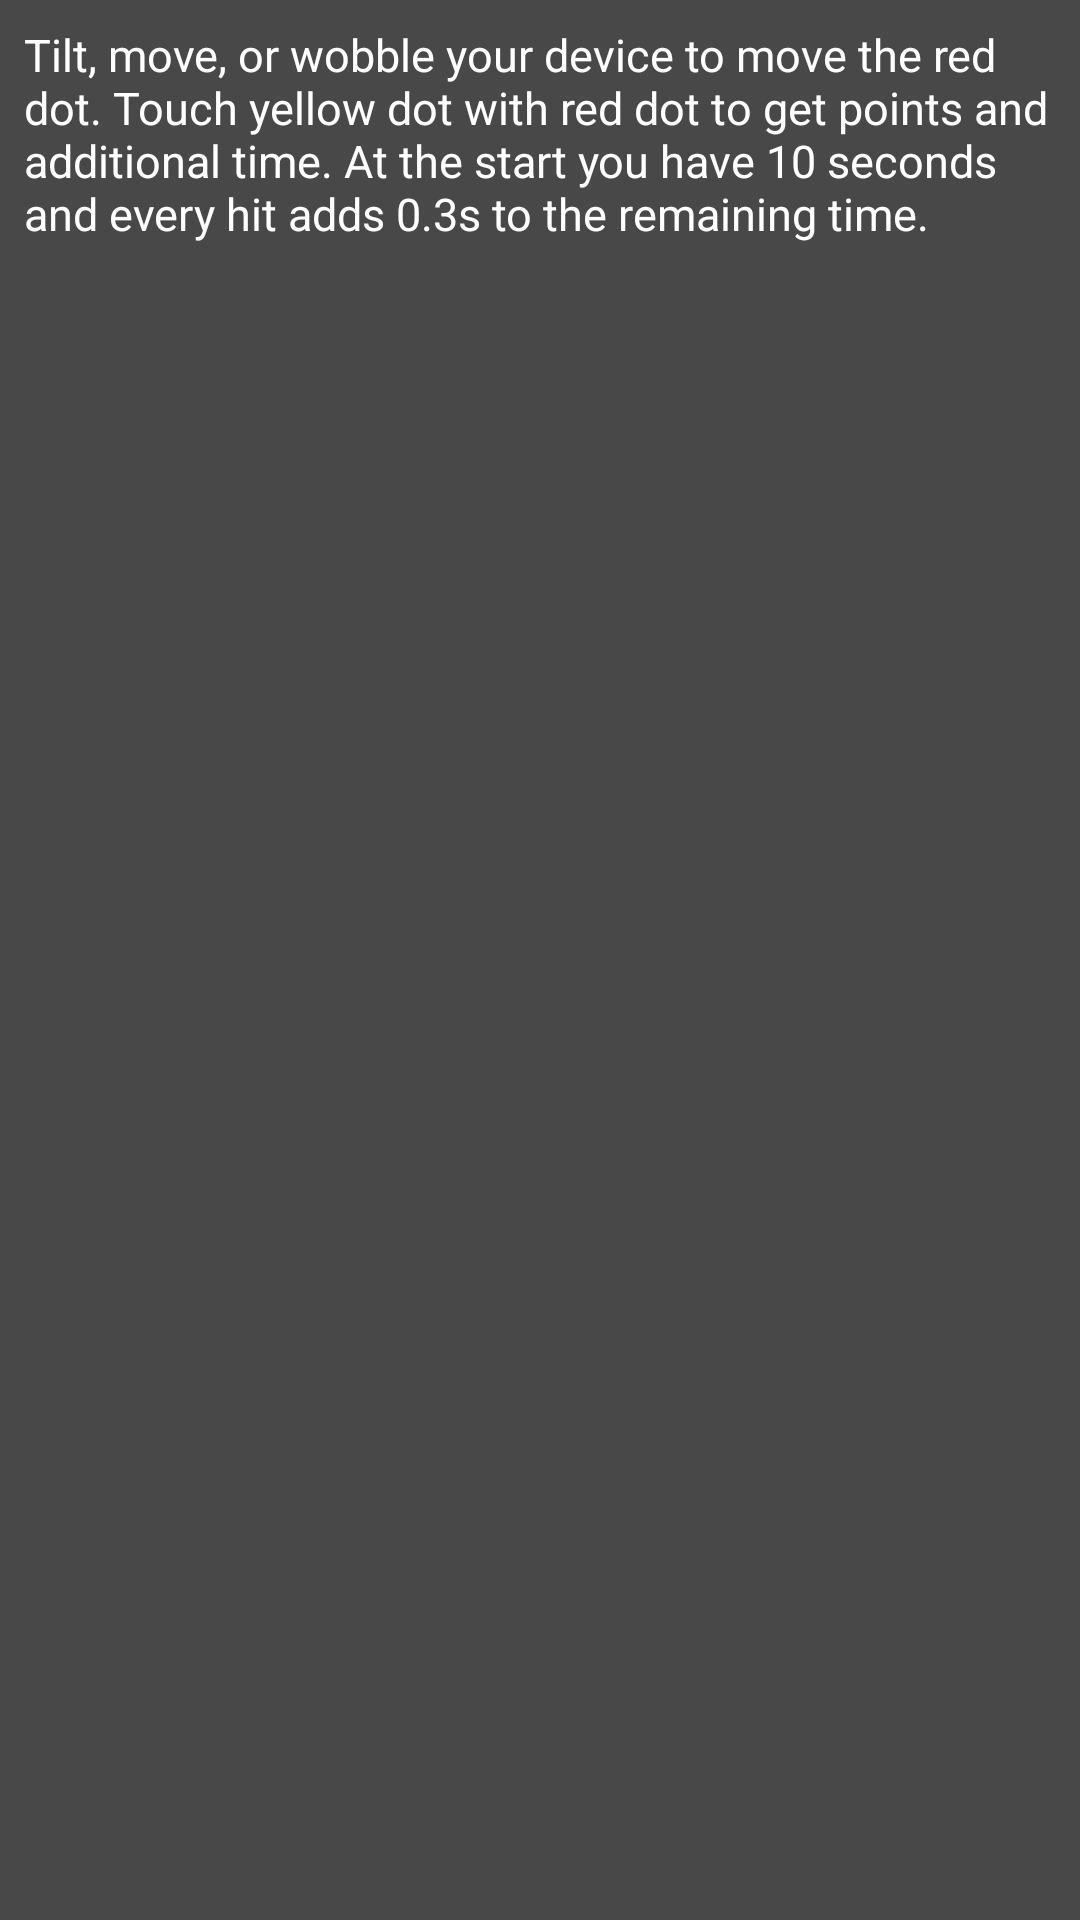

The Android layout XML behind this screen, and the referenced resources:
<!-- AndroidManifest.xml: application theme AppTheme -->
<!-- res/layout/activity_how_to_play.xml -->
<?xml version="1.0" encoding="utf-8"?>
<android.support.constraint.ConstraintLayout xmlns:android="http://schemas.android.com/apk/res/android"
    xmlns:app="http://schemas.android.com/apk/res-auto"
    xmlns:tools="http://schemas.android.com/tools"
    android:layout_width="match_parent"
    android:layout_height="match_parent"
    android:background="@color/darkGray"
    tools:context="com.example.wobble.activities.HowToPlayActivity">

    <TextView
        android:id="@+id/howToPlayTextView"
        style="@style/WhiteFont.Small"
        android:layout_width="0dp"
        android:layout_height="0dp"
        android:layout_marginLeft="8dp"
        android:layout_marginRight="8dp"
        android:layout_marginTop="8dp"
        android:text="@string/how_to_play_content"
        app:layout_constraintLeft_toLeftOf="parent"
        app:layout_constraintRight_toRightOf="parent"
        app:layout_constraintTop_toTopOf="parent"
        app:layout_constraintBottom_toBottomOf="parent"
        app:layout_constraintHorizontal_bias="0.5"
        android:layout_marginBottom="8dp" />
</android.support.constraint.ConstraintLayout>
<!-- resources referenced by this layout -->
<resources>
  <color name="darkGray">#484848</color>
  <string name="how_to_play_content">Tilt, move, or wobble your device to move the red dot.   Touch yellow dot with red dot to get points and additional time.   At the start you have 10 seconds and every hit adds 0.3s to the remaining time.</string>
  <style name="WhiteFont.Small" parent="WhiteFont">
          <item name="android:textSize">15sp</item>
      </style>
  <style name="AppTheme" parent="Theme.AppCompat.Light.DarkActionBar">
          
          <item name="colorPrimary">@color/colorPrimary</item>
          <item name="colorPrimaryDark">@color/colorPrimaryDark</item>
          <item name="colorAccent">@color/colorAccent</item>
      </style>
  <style name="WhiteFont">
          <item name="android:textColor">@color/white</item>
      </style>
  <color name="colorPrimary">#212121</color>
  <color name="colorPrimaryDark">#000000</color>
  <color name="colorAccent">#FFd600</color>
  <color name="white">#FFFFFF</color>
</resources>
